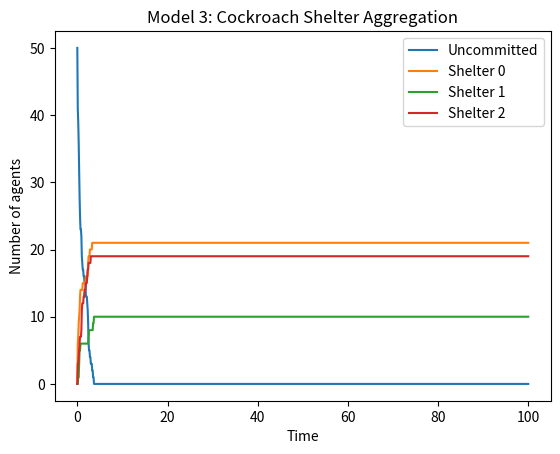

Source code (Python):
import numpy as np
import matplotlib.pyplot as plt

dt = 0.1
rho = 1667
mu = 0.9

num_agents = 50
num_shelters = 3

max_time = 100
num_steps = int(max_time / dt)

theta = np.array([1.0, 1.5, 2.0])
phi = np.array([100, 125, 150])
agents = np.full(num_agents, -1)

agent_history = np.zeros(
    (num_steps + 1, num_agents),
    dtype=int)

agent_history[0] = agents
state_counts = np.zeros(
    (num_steps + 1, num_shelters + 1),
    dtype=int)

state_counts[0, 0] = np.sum(agents == -1)

for t in range(num_steps):
    shelter_counts = np.array([
        np.sum(agents == k)
        for k in range(num_shelters)
    ])

    new_agents = agents.copy()

    for i in range(num_agents):

        current_state = agents[i]

        if current_state == -1:

            action = np.random.choice(
                ["uncommitted", "find_shelter"],
                p=[mu, 1 - mu]
            )

            if action == "find_shelter":
                shelter = np.random.choice(num_shelters)
                p_reject = shelter_counts[shelter] / phi[shelter]
                p_reject = min(p_reject, 1.0)
                p_accept = 1 - p_reject

                entry = np.random.choice(
                    ["accept", "reject"],
                    p=[p_accept, p_reject])
                if entry == "accept":
                    new_agents[i] = shelter
                    state_counts[t + 1, shelter + 1] += 1
                else:
                     k = current_state
                    
                     density = shelter_counts[k] / phi[k]
                    
                     Q = theta[k] / (
                     1 + rho * density ** 2)
                                
                    
                     p_stay = np.exp(-Q * dt)
                     p_leave = 1 - p_stay
                    
                     action = np.random.choice(
                                    ["stay", "leave"],
                                    p=[p_stay, p_leave]
                                )
                    
                     if action == "leave":
                        new_agents[i] = -1
    agents = new_agents
    agent_history[t + 1] = agents
    state_counts[t + 1, 0] = np.sum(agents == -1)
    for k in range(num_shelters):
        state_counts[t + 1, k + 1] = np.sum(agents == k)
time = np.arange(num_steps + 1) * dt

plt.plot(
    time,
    state_counts[:, 0],
    label="Uncommitted"
)
for k in range(num_shelters):

    plt.plot(
        time,
        state_counts[:, k + 1],
        label=f"Shelter {k}"
    )

plt.xlabel("Time")
plt.ylabel("Number of agents")
plt.title("Model 3: Cockroach Shelter Aggregation")
plt.legend()
plt.show()

                    
                    
                    
                    

           
